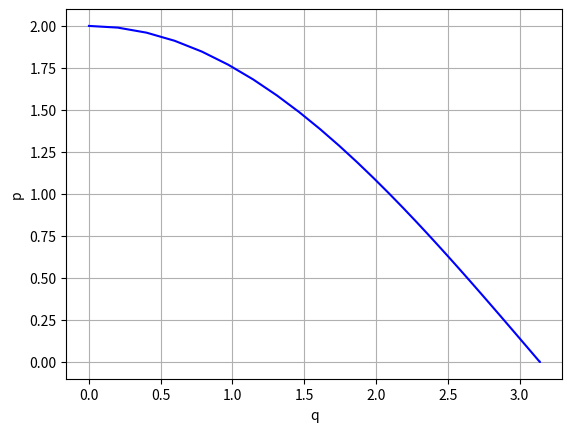

This figure's Python source:
from math import sin
import numpy as np

def dgl(y,t):
    q, p = y
    dydt = [p , -sin(q) ]
    return dydt

y_0 = [0 ,2]


t = np.linspace(0, 10 ,100) 

"""
t = 0
T = 10
dt = 0.2
L_t = []
while t<T:
    t +=dt
    L_t.append(t)
"""





from scipy.integrate import odeint
sol = odeint(dgl, y_0, t)

import matplotlib.pyplot as plt

plt.plot(sol[:, 0],sol[:, 1], 'b', label='theta(t)')
plt.xlabel('q')
plt.ylabel('p')
plt.grid() 
plt.show()

